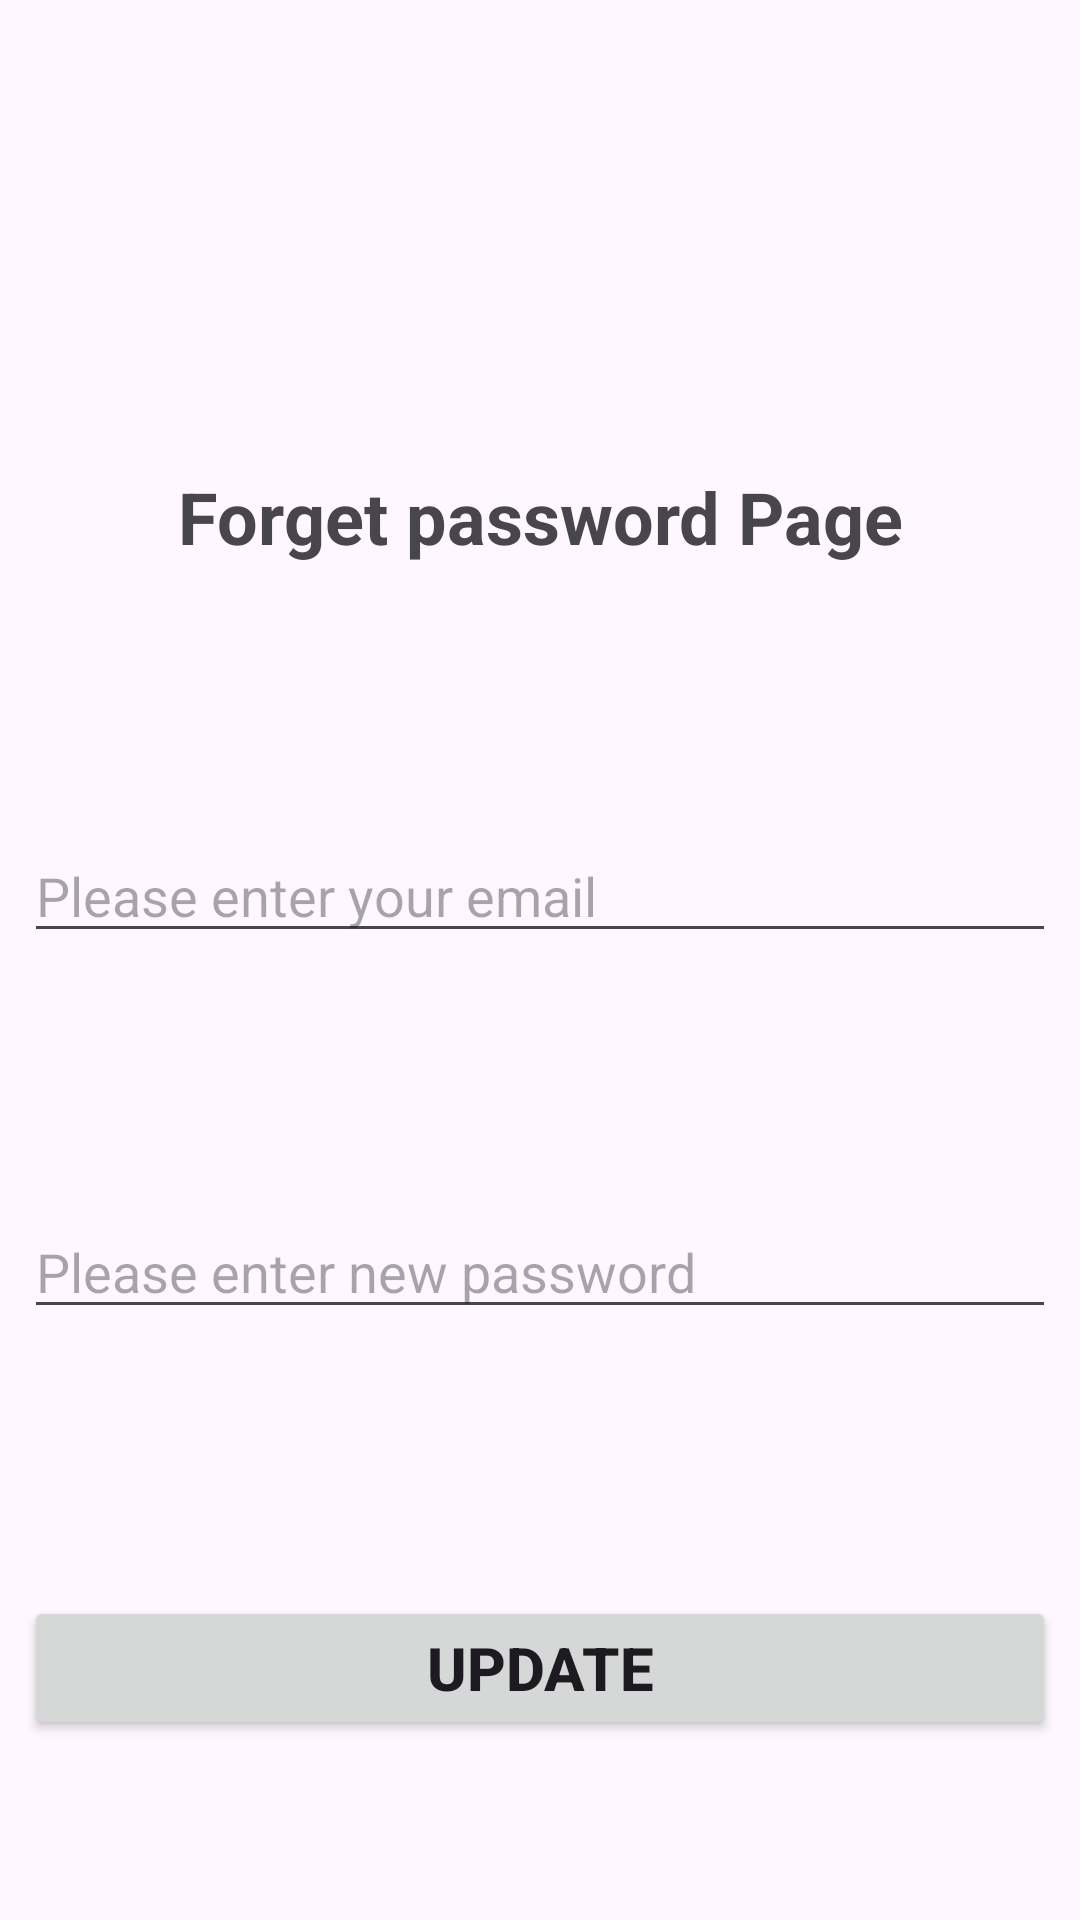

Here is an Android app screen rendered from its layout file. Give the layout XML and the strings, colors and styles it references.
<!-- AndroidManifest.xml: application theme Theme.BremonthRestaurant -->
<!-- res/layout/fragment_forget_password.xml -->
<?xml version="1.0" encoding="utf-8"?>
<FrameLayout xmlns:android="http://schemas.android.com/apk/res/android"
    xmlns:app="http://schemas.android.com/apk/res-auto"
    xmlns:tools="http://schemas.android.com/tools"
    android:layout_width="match_parent"
    android:layout_height="match_parent"
    tools:context=".user.acessUser.ForgetPasswordFragment">

    <androidx.constraintlayout.widget.ConstraintLayout
        android:layout_width="match_parent"
        android:layout_height="match_parent">

        <TextView
            android:id="@+id/textView3"
            android:layout_width="wrap_content"
            android:layout_height="wrap_content"
            android:layout_marginTop="156dp"
            android:text="Forget password Page"
            android:textSize="24sp"
            android:textStyle="bold"
            app:layout_constraintEnd_toEndOf="parent"
            app:layout_constraintStart_toStartOf="parent"
            app:layout_constraintTop_toTopOf="parent" />

        <EditText
            android:id="@+id/emailForgetUser"
            android:layout_width="0dp"
            android:layout_height="wrap_content"
            android:layout_marginLeft="8dp"
            android:layout_marginTop="88dp"
            android:layout_marginRight="8dp"
            android:ems="10"
            android:hint="Please enter your email"
            android:inputType="textEmailAddress"
            app:layout_constraintEnd_toEndOf="parent"
            app:layout_constraintHorizontal_bias="0.497"
            app:layout_constraintStart_toStartOf="parent"
            app:layout_constraintTop_toBottomOf="@+id/textView3" />

        <EditText
            android:id="@+id/passwordForgetUser"
            android:layout_width="0dp"
            android:layout_height="wrap_content"
            android:layout_marginLeft="8dp"
            android:layout_marginTop="84dp"
            android:layout_marginRight="8dp"
            android:ems="10"
            android:hint="Please enter new password"
            android:inputType="textPassword"
            app:layout_constraintEnd_toEndOf="parent"
            app:layout_constraintHorizontal_bias="0.497"
            app:layout_constraintStart_toStartOf="parent"
            app:layout_constraintTop_toBottomOf="@+id/emailForgetUser" />

        <Button
            android:id="@+id/updatePassword"
            android:layout_width="0dp"
            android:layout_height="wrap_content"
            android:layout_marginLeft="8dp"
            android:layout_marginRight="8dp"
            android:layout_marginBottom="60dp"
            android:text="Update"
            android:textSize="20sp"
            android:textStyle="bold"
            app:layout_constraintBottom_toBottomOf="parent"
            app:layout_constraintEnd_toEndOf="parent"
            app:layout_constraintHorizontal_bias="0.498"
            app:layout_constraintStart_toStartOf="parent" />
    </androidx.constraintlayout.widget.ConstraintLayout>
</FrameLayout>
<!-- resources referenced by this layout -->
<resources>
  <style name="Theme.BremonthRestaurant" parent="Base.Theme.BremonthRestaurant" />
  <style name="Base.Theme.BremonthRestaurant" parent="Theme.Material3.DayNight.NoActionBar">
          
          
      </style>
</resources>
